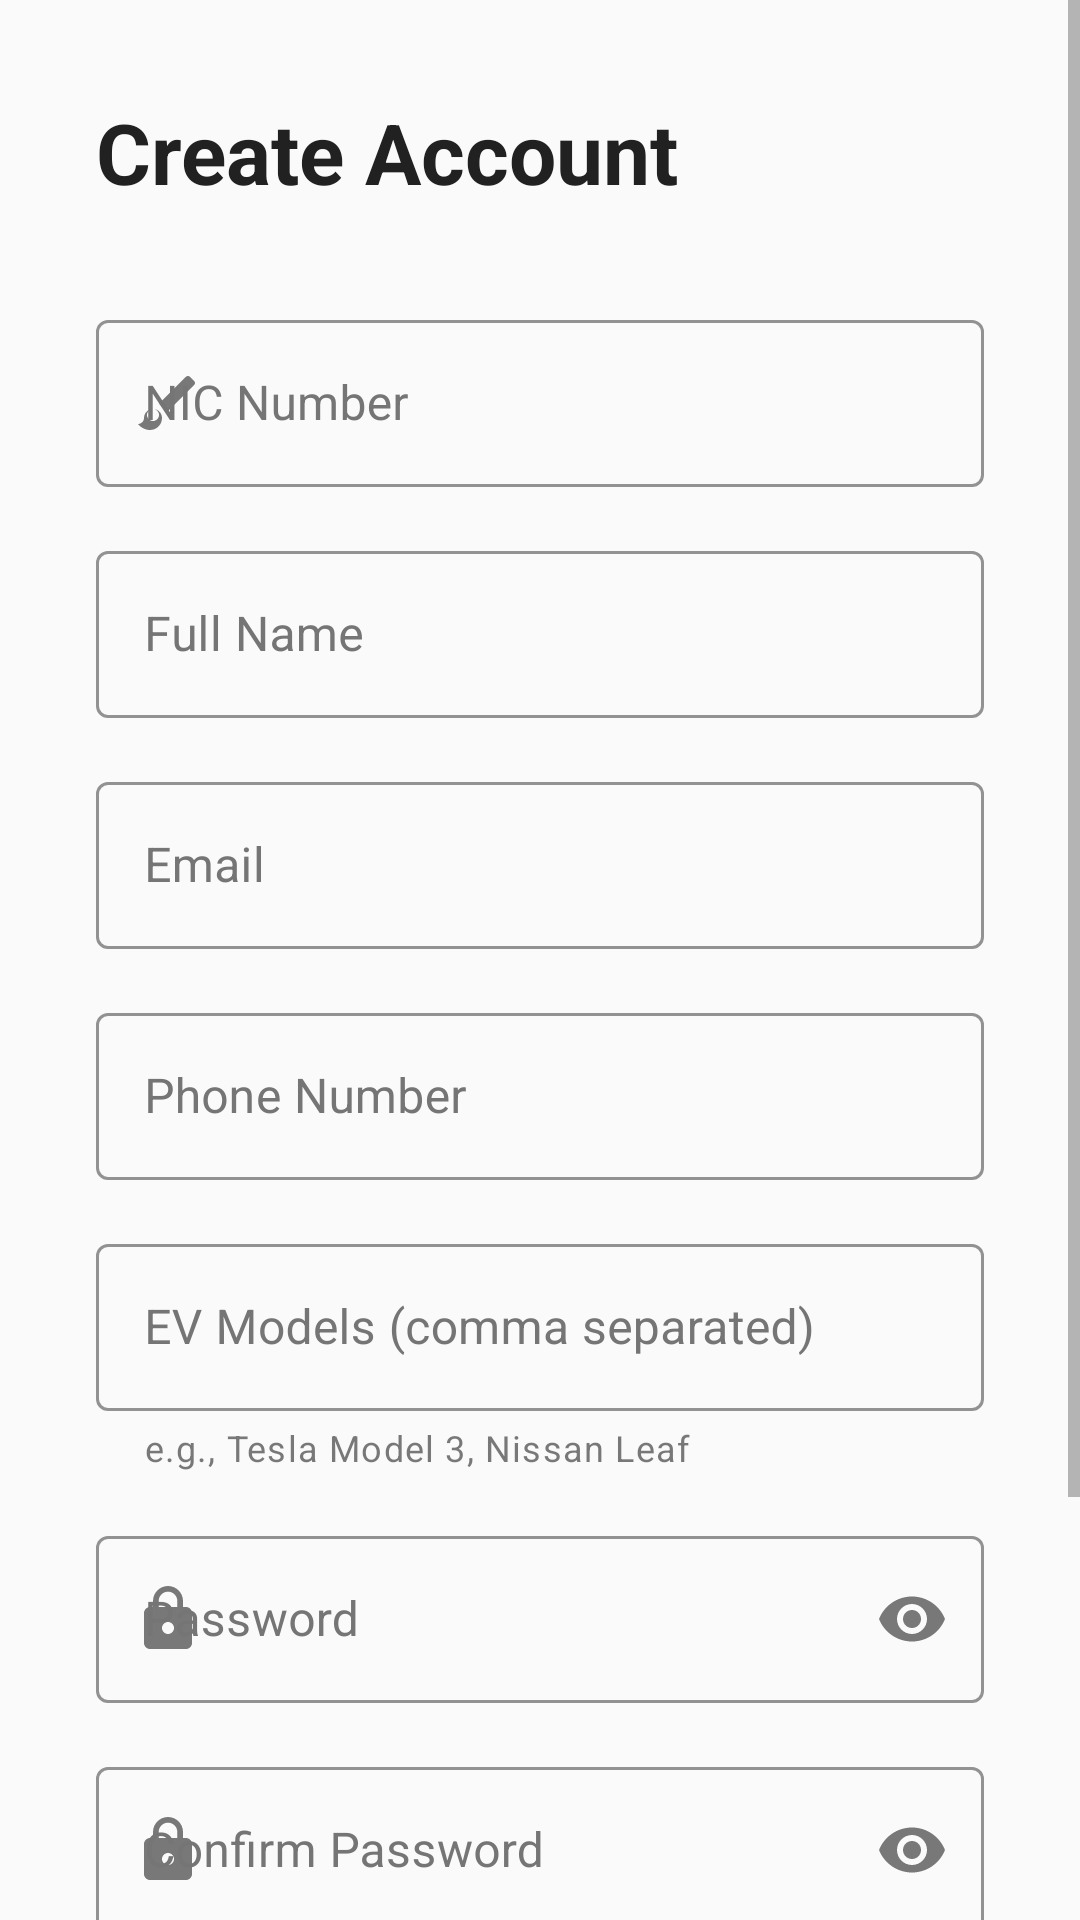

Layout XML and referenced resources for this Android screen:
<!-- AndroidManifest.xml: application theme Theme.EVChargingMobile -->
<!-- res/layout/fragment_signup.xml -->
<?xml version="1.0" encoding="utf-8"?>
<ScrollView xmlns:android="http://schemas.android.com/apk/res/android"
    xmlns:app="http://schemas.android.com/apk/res-auto"
    android:layout_width="match_parent"
    android:layout_height="match_parent"
    android:fillViewport="true">

    <LinearLayout
        android:layout_width="match_parent"
        android:layout_height="wrap_content"
        android:orientation="vertical"
        android:gravity="center_vertical"
        android:padding="32dp">

        
        <TextView
            android:layout_width="wrap_content"
            android:layout_height="wrap_content"
            android:layout_marginBottom="32dp"
            android:text="Create Account"
            android:textSize="28sp"
            android:textStyle="bold"
            android:textColor="@color/text_primary"
            android:gravity="center" />

        
        <com.google.android.material.textfield.TextInputLayout
            android:layout_width="match_parent"
            android:layout_height="wrap_content"
            android:layout_marginBottom="16dp"
            style="@style/TextInputStyle"
            app:startIconDrawable="@drawable/ic_id_card"
            android:hint="@string/nic">

            <com.google.android.material.textfield.TextInputEditText
                android:id="@+id/et_nic"
                android:layout_width="match_parent"
                android:layout_height="wrap_content"
                android:inputType="text"
                android:maxLines="1" />

        </com.google.android.material.textfield.TextInputLayout>

        
        <com.google.android.material.textfield.TextInputLayout
            android:layout_width="match_parent"
            android:layout_height="wrap_content"
            android:layout_marginBottom="16dp"
            style="@style/TextInputStyle"
            app:startIconDrawable="@drawable/ic_person"
            android:hint="@string/name">

            <com.google.android.material.textfield.TextInputEditText
                android:id="@+id/et_name"
                android:layout_width="match_parent"
                android:layout_height="wrap_content"
                android:inputType="textPersonName"
                android:maxLines="1" />

        </com.google.android.material.textfield.TextInputLayout>

        
        <com.google.android.material.textfield.TextInputLayout
            android:layout_width="match_parent"
            android:layout_height="wrap_content"
            android:layout_marginBottom="16dp"
            style="@style/TextInputStyle"
            app:startIconDrawable="@drawable/ic_email"
            android:hint="@string/email">

            <com.google.android.material.textfield.TextInputEditText
                android:id="@+id/et_email"
                android:layout_width="match_parent"
                android:layout_height="wrap_content"
                android:inputType="textEmailAddress"
                android:maxLines="1" />

        </com.google.android.material.textfield.TextInputLayout>

        
        <com.google.android.material.textfield.TextInputLayout
            android:layout_width="match_parent"
            android:layout_height="wrap_content"
            android:layout_marginBottom="16dp"
            style="@style/TextInputStyle"
            app:startIconDrawable="@drawable/ic_phone"
            android:hint="@string/phone">

            <com.google.android.material.textfield.TextInputEditText
                android:id="@+id/et_phone"
                android:layout_width="match_parent"
                android:layout_height="wrap_content"
                android:inputType="phone"
                android:maxLines="1" />

        </com.google.android.material.textfield.TextInputLayout>

        
        <com.google.android.material.textfield.TextInputLayout
            android:layout_width="match_parent"
            android:layout_height="wrap_content"
            android:layout_marginBottom="16dp"
            style="@style/TextInputStyle"
            app:startIconDrawable="@drawable/ic_car"
            android:hint="@string/ev_models"
            app:helperText="@string/ev_models_hint">

            <com.google.android.material.textfield.TextInputEditText
                android:id="@+id/et_ev_model"
                android:layout_width="match_parent"
                android:layout_height="wrap_content"
                android:inputType="textCapWords"
                android:maxLines="1" />

        </com.google.android.material.textfield.TextInputLayout>

        
        <com.google.android.material.textfield.TextInputLayout
            android:layout_width="match_parent"
            android:layout_height="wrap_content"
            android:layout_marginBottom="16dp"
            style="@style/TextInputStyle"
            app:startIconDrawable="@drawable/ic_lock"
            app:endIconMode="password_toggle"
            android:hint="@string/password">

            <com.google.android.material.textfield.TextInputEditText
                android:id="@+id/et_password"
                android:layout_width="match_parent"
                android:layout_height="wrap_content"
                android:inputType="textPassword"
                android:maxLines="1" />

        </com.google.android.material.textfield.TextInputLayout>

        
        <com.google.android.material.textfield.TextInputLayout
            android:layout_width="match_parent"
            android:layout_height="wrap_content"
            android:layout_marginBottom="24dp"
            style="@style/TextInputStyle"
            app:startIconDrawable="@drawable/ic_lock"
            app:endIconMode="password_toggle"
            android:hint="@string/confirm_password">

            <com.google.android.material.textfield.TextInputEditText
                android:id="@+id/et_confirm_password"
                android:layout_width="match_parent"
                android:layout_height="wrap_content"
                android:inputType="textPassword"
                android:maxLines="1" />

        </com.google.android.material.textfield.TextInputLayout>

        
        <com.google.android.material.button.MaterialButton
            android:id="@+id/btn_signup"
            android:layout_width="match_parent"
            android:layout_height="56dp"
            android:layout_marginBottom="16dp"
            style="@style/PrimaryButton"
            android:text="@string/signup" />

        
        <com.google.android.material.button.MaterialButton
            android:id="@+id/btn_login"
            android:layout_width="wrap_content"
            android:layout_height="wrap_content"
            style="@style/SecondaryButton"
            android:text="@string/login" />

    </LinearLayout>

</ScrollView>
<!-- resources referenced by this layout -->
<resources>
  <color name="text_primary">#212121</color>
  <!-- drawable ic_lock (drawable) -->
  <?xml version="1.0" encoding="utf-8"?>
  <vector xmlns:android="http://schemas.android.com/apk/res/android"
      android:width="24dp"
      android:height="24dp"
      android:viewportWidth="24"
      android:viewportHeight="24"
      android:tint="?attr/colorOnSurface">
      <path
          android:fillColor="@android:color/white"
          android:pathData="M18,8h-1L17,6c0,-2.76 -2.24,-5 -5,-5S7,3.24 7,6v2L6,8c-1.1,0 -2,0.9 -2,2v10c0,1.1 0.9,2 2,2h12c1.1,0 2,-0.9 2,-2L20,10c0,-1.1 -0.9,-2 -2,-2zM12,17c-1.1,0 -2,-0.9 -2,-2s0.9,-2 2,-2 2,0.9 2,2 -0.9,2 -2,2zM15.1,8L8.9,8L8.9,6c0,-1.71 1.39,-3.1 3.1,-3.1 1.71,0 3.1,1.39 3.1,3.1v2z"/>
  </vector>
  <string name="confirm_password">Confirm Password</string>
  <string name="email">Email</string>
  <string name="ev_models">EV Models (comma separated)</string>
  <string name="ev_models_hint">e.g., Tesla Model 3, Nissan Leaf</string>
  <string name="login">Login</string>
  <string name="name">Full Name</string>
  <string name="nic">NIC Number</string>
  <string name="password">Password</string>
  <string name="phone">Phone Number</string>
  <string name="signup">Sign Up</string>
  <style name="PrimaryButton" parent="Widget.MaterialComponents.Button">
          <item name="android:background">@drawable/button_primary_background</item>
          <item name="android:textColor">@color/text_white</item>
          <item name="android:textSize">16sp</item>
          <item name="android:textStyle">bold</item>
          <item name="android:minHeight">48dp</item>
          <item name="android:paddingStart">24dp</item>
          <item name="android:paddingEnd">24dp</item>
      </style>
  <style name="SecondaryButton" parent="Widget.MaterialComponents.Button.OutlinedButton">
          <item name="android:textColor">@color/primary_color</item>
          <item name="strokeColor">@color/primary_color</item>
          <item name="android:textSize">16sp</item>
          <item name="android:minHeight">48dp</item>
          <item name="android:paddingStart">24dp</item>
          <item name="android:paddingEnd">24dp</item>
      </style>
  <style name="TextInputStyle" parent="Widget.MaterialComponents.TextInputLayout.OutlinedBox">
          <item name="boxStrokeColor">@color/primary_color</item>
          <item name="hintTextColor">@color/text_secondary</item>
          <item name="android:textColorHint">@color/text_secondary</item>
      </style>
  <!-- drawable button_primary_background (drawable) -->
  <?xml version="1.0" encoding="utf-8"?>
  <selector xmlns:android="http://schemas.android.com/apk/res/android">
      <item android:state_pressed="true">
          <shape android:shape="rectangle">
              <solid android:color="@color/primary_dark" />
              <corners android:radius="8dp" />
          </shape>
      </item>
      <item>
          <shape android:shape="rectangle">
              <solid android:color="@color/primary_color" />
              <corners android:radius="8dp" />
          </shape>
      </item>
  </selector>
  <color name="text_white">#FFFFFF</color>
  <color name="primary_color">#2E7D32</color>
  <color name="text_secondary">#757575</color>
  <color name="primary_dark">#1B5E20</color>
  <color name="secondary_color">#FF9800</color>
  <color name="secondary_dark">#F57C00</color>
  <color name="background_color">#FAFAFA</color>
  <color name="surface_color">#FFFFFF</color>
  <style name="CustomActionBar" parent="Widget.MaterialComponents.ActionBar.Primary">
          <item name="android:background">@color/primary_color</item>
          <item name="titleTextColor">@color/text_white</item>
          <item name="subtitleTextColor">@color/text_white</item>
      </style>
  <color name="error_color">#F44336</color>
</resources>
